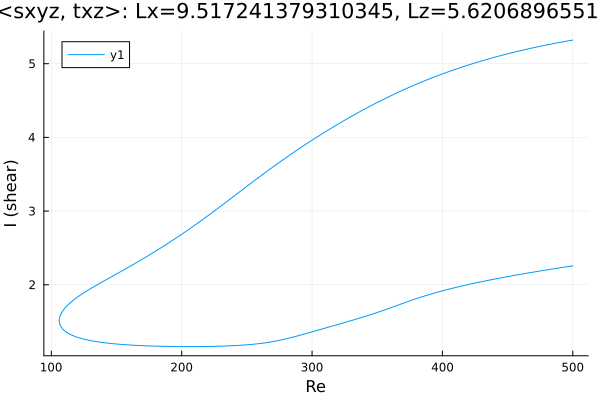

The file beside this chart, header and first rows:
Re, shear
500.0, 5.32
499.7, 5.319
498.3, 5.315
497, 5.311
495.6, 5.307
494.2, 5.302
492.8, 5.298
491.4, 5.293
489.9, 5.288
488.5, 5.284
487.1, 5.279
485.7, 5.274
484.3, 5.269
482.9, 5.264
481.5, 5.259
480, 5.254
478.6, 5.249
477.2, 5.244
475.8, 5.239
474.4, 5.234
473, 5.228
471.6, 5.223
470.2, 5.218
468.8, 5.212
467.4, 5.207
465.9, 5.201
464.5, 5.196
463.1, 5.19
462.9, 5.189
461.5, 5.183
460.1, 5.177
458.6, 5.171
457.2, 5.165
455.8, 5.159
454.4, 5.153
453, 5.147
451.6, 5.141
450.2, 5.134
448.7, 5.128
447.3, 5.122
445.9, 5.115
444.5, 5.108
443.1, 5.102
441.7, 5.095
440.3, 5.088
438.8, 5.081
437.4, 5.074
436, 5.067
434.6, 5.06
433.2, 5.053
431.8, 5.046
430.4, 5.038
428.9, 5.031
427.5, 5.024
426.1, 5.016
424.7, 5.008
423.3, 5.001
421.9, 4.993
420.5, 4.985
419, 4.977
... 571 more rows
